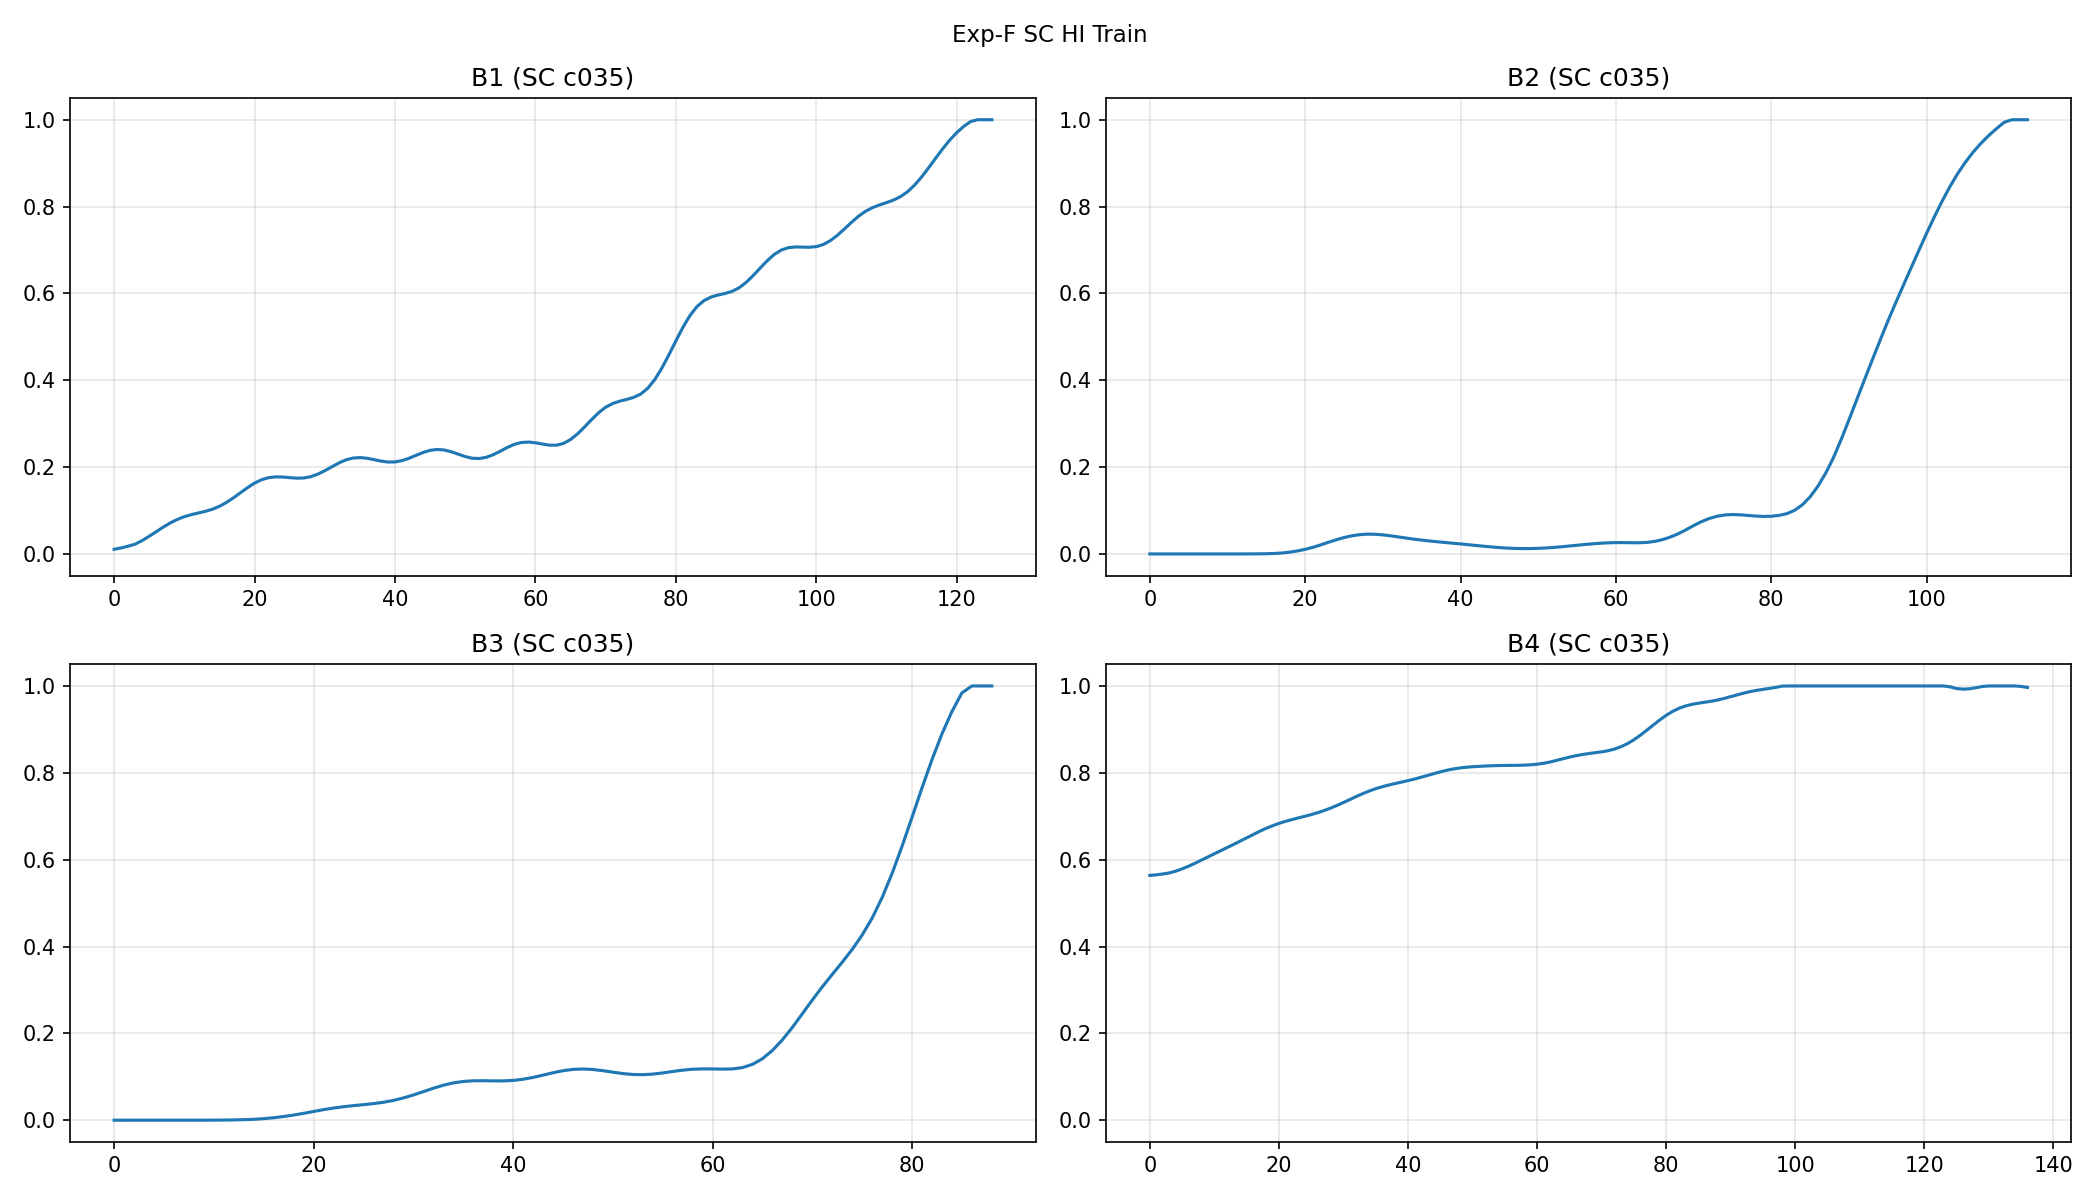

Values plotted in this chart, from the file beside it:
bearing, cycle, HI
1, 0, 0.01077
1, 1, 0.01388
1, 2, 0.01791
1, 3, 0.02266
1, 4, 0.03102
1, 5, 0.04079
1, 6, 0.05132
1, 7, 0.06188
1, 8, 0.07152
1, 9, 0.07954
1, 10, 0.08581
1, 11, 0.09056
1, 12, 0.09438
1, 13, 0.09818
1, 14, 0.103
1, 15, 0.1098
1, 16, 0.1187
1, 17, 0.1294
1, 18, 0.1411
1, 19, 0.1527
1, 20, 0.1632
1, 21, 0.171
1, 22, 0.1757
1, 23, 0.1775
1, 24, 0.1772
1, 25, 0.1757
1, 26, 0.1745
1, 27, 0.1749
1, 28, 0.178
1, 29, 0.1837
1, 30, 0.1917
1, 31, 0.2007
1, 32, 0.2095
1, 33, 0.2166
1, 34, 0.2208
1, 35, 0.2219
1, 36, 0.2204
1, 37, 0.2173
1, 38, 0.2139
1, 39, 0.2117
1, 40, 0.2119
1, 41, 0.215
1, 42, 0.2204
1, 43, 0.2271
1, 44, 0.2337
1, 45, 0.2387
1, 46, 0.2407
1, 47, 0.2394
1, 48, 0.2354
1, 49, 0.2298
1, 50, 0.2243
1, 51, 0.2204
1, 52, 0.2197
1, 53, 0.2226
1, 54, 0.2286
1, 55, 0.2367
1, 56, 0.2452
1, 57, 0.2524
1, 58, 0.2566
1, 59, 0.2577
... 406 more rows
